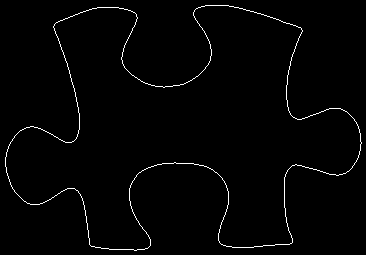

The file beside this chart, header and first rows:
5, 157
5, 158
5, 159
5, 160
5, 161
5, 162
5, 163
5, 164
5, 165
5, 166
6, 167
6, 168
6, 169
6, 170
6, 171
6, 172
7, 173
7, 174
7, 175
8, 176
8, 177
8, 178
9, 179
9, 180
9, 181
10, 182
10, 183
10, 184
11, 185
11, 186
12, 187
12, 188
13, 189
14, 190
14, 191
15, 192
16, 193
17, 194
18, 195
19, 196
20, 197
21, 198
22, 199
23, 200
24, 201
25, 201
26, 202
27, 203
28, 203
29, 203
30, 204
31, 204
32, 204
33, 204
34, 204
35, 204
36, 204
37, 204
38, 204
39, 204
40, 203
... 1,357 more rows
